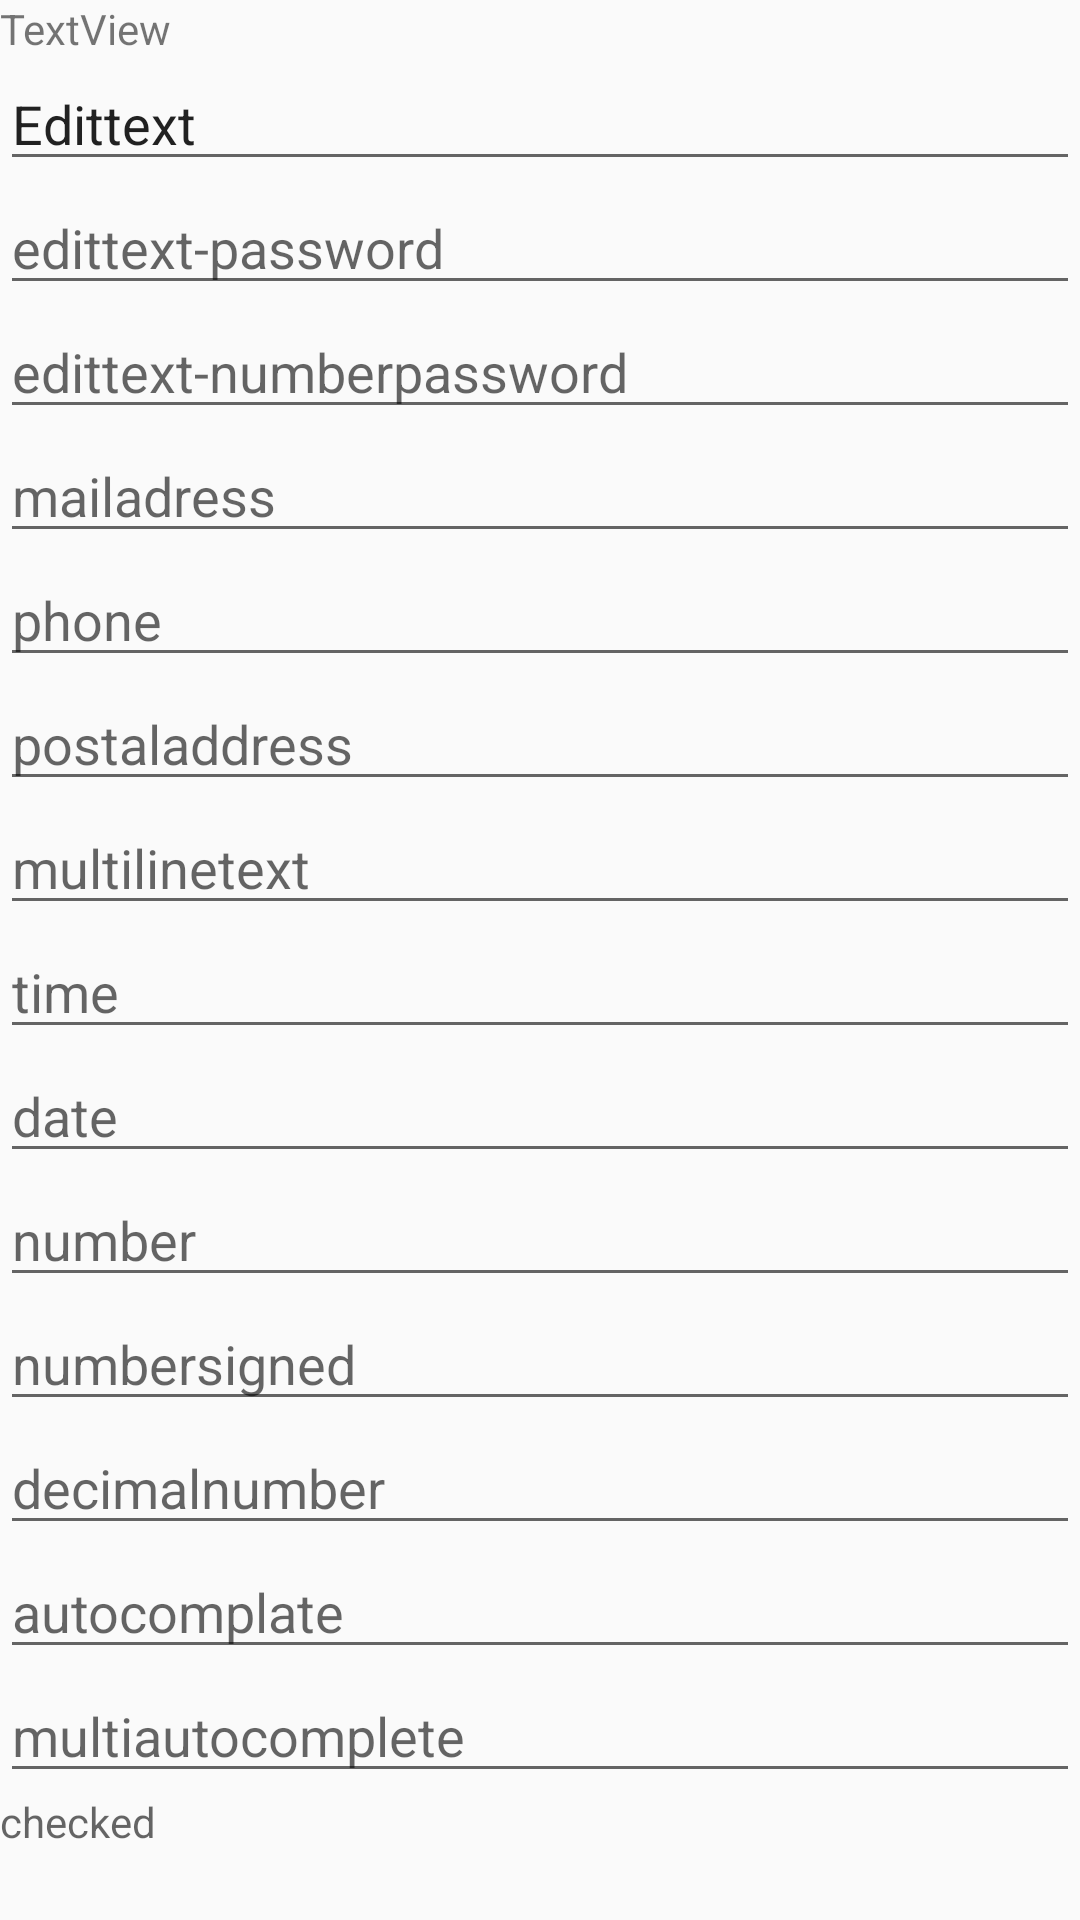

Produce the Android XML layout that renders to this screen, including the resource entries it uses.
<!-- AndroidManifest.xml: application theme AppTheme -->
<!-- res/layout/activity_text_view.xml -->
<?xml version="1.0" encoding="utf-8"?>
<androidx.constraintlayout.widget.ConstraintLayout xmlns:android="http://schemas.android.com/apk/res/android"
                                                   xmlns:tools="http://schemas.android.com/tools"
                                                   android:layout_width="match_parent"
                                                   android:layout_height="match_parent"
                                                   tools:context=".Seviye1.TextView">

    <ScrollView
            android:layout_width="match_parent"
            android:layout_height="match_parent">

        <LinearLayout
                android:layout_width="match_parent"
                android:layout_height="wrap_content"
                android:orientation="vertical">

            <TextView
                    android:id="@+id/textView2"
                    android:layout_width="match_parent"
                    android:layout_height="wrap_content"
                    android:text="TextView"/>

            <EditText
                    android:id="@+id/editText"
                    android:layout_width="match_parent"
                    android:layout_height="wrap_content"
                    android:ems="10"
                    android:inputType="textPersonName"
                    android:text="Edittext"/>

            <EditText
                    android:id="@+id/editText2"
                    android:layout_width="match_parent"
                    android:layout_height="wrap_content"
                    android:ems="10"
                    android:hint="edittext-password"
                    android:inputType="textPassword"/>

            <EditText
                    android:id="@+id/editText3"
                    android:layout_width="match_parent"
                    android:layout_height="wrap_content"
                    android:ems="10"
                    android:hint="edittext-numberpassword"
                    android:inputType="numberPassword"/>

            <EditText
                    android:id="@+id/editText4"
                    android:layout_width="match_parent"
                    android:layout_height="wrap_content"
                    android:ems="10"
                    android:hint="mailadress"
                    android:inputType="textEmailAddress"/>

            <EditText
                    android:id="@+id/editText5"
                    android:layout_width="match_parent"
                    android:layout_height="wrap_content"
                    android:ems="10"
                    android:hint="phone"
                    android:inputType="phone"/>

            <EditText
                    android:id="@+id/editText6"
                    android:layout_width="match_parent"
                    android:layout_height="wrap_content"
                    android:ems="10"
                    android:hint="postaladdress"
                    android:inputType="textPostalAddress"/>

            <EditText
                    android:id="@+id/editText7"
                    android:layout_width="match_parent"
                    android:layout_height="wrap_content"
                    android:ems="10"
                    android:hint="multilinetext"
                    android:inputType="textMultiLine"/>

            <EditText
                    android:id="@+id/editText8"
                    android:layout_width="match_parent"
                    android:layout_height="wrap_content"
                    android:ems="10"
                    android:hint="time"
                    android:inputType="time"/>

            <EditText
                    android:id="@+id/editText9"
                    android:layout_width="match_parent"
                    android:layout_height="wrap_content"
                    android:ems="10"
                    android:hint="date"
                    android:inputType="date"/>

            <EditText
                    android:id="@+id/editText10"
                    android:layout_width="match_parent"
                    android:layout_height="wrap_content"
                    android:ems="10"
                    android:hint="number"
                    android:inputType="number"/>

            <EditText
                    android:id="@+id/editText11"
                    android:layout_width="match_parent"
                    android:layout_height="wrap_content"
                    android:ems="10"
                    android:hint="numbersigned"
                    android:inputType="numberSigned"/>

            <EditText
                    android:id="@+id/editText12"
                    android:layout_width="match_parent"
                    android:layout_height="wrap_content"
                    android:ems="10"
                    android:hint="decimalnumber"
                    android:inputType="numberDecimal"/>

            <AutoCompleteTextView
                    android:id="@+id/autoCompleteTextView"
                    android:layout_width="match_parent"
                    android:layout_height="wrap_content"
                    android:completionThreshold="1"
                    android:hint="autocomplate"/>

            <MultiAutoCompleteTextView
                    android:id="@+id/multiAutoCompleteTextView"
                    android:layout_width="match_parent"
                    android:completionThreshold="2"
                    android:layout_height="wrap_content"
                    android:hint="multiautocomplete"/>

            <CheckedTextView
                    android:id="@+id/checkedTextView"
                    android:layout_width="match_parent"
                    android:layout_height="wrap_content"
                    android:hint="checked"/>

        </LinearLayout>
    </ScrollView>
</androidx.constraintlayout.widget.ConstraintLayout>
<!-- resources referenced by this layout -->
<resources>
  <style name="AppTheme" parent="Theme.AppCompat.Light.DarkActionBar">
          
  
      </style>
</resources>
